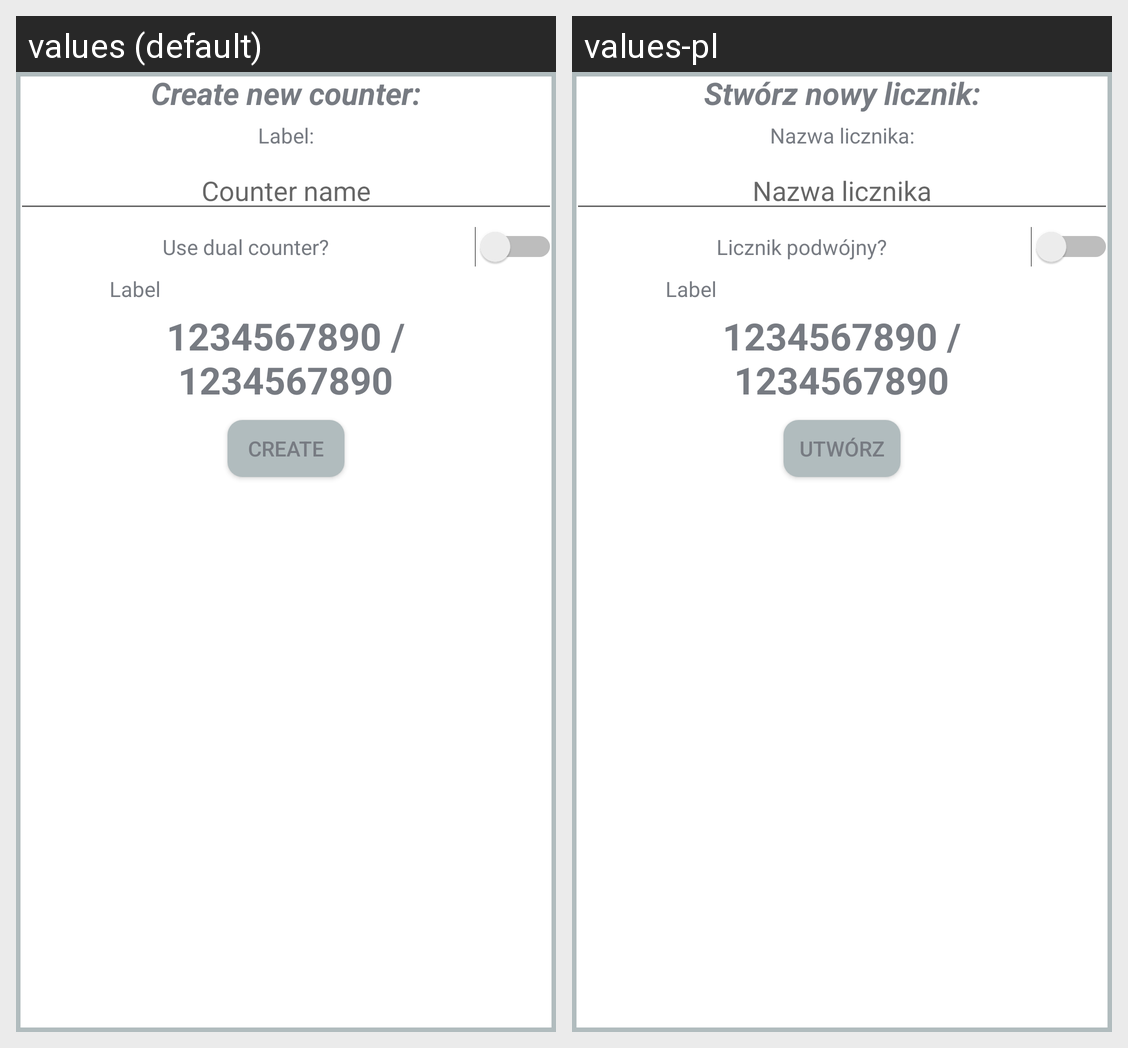

The Android screen above is rendered under two locales of the same app. Produce the string resources it draws, with the default and per-locale values.
Android screen res/layout/dialog_creator.xml rendered under 2 locales, left to right: values (default), values-pl. Device: Nexus 5 (rendered at 1080×1920; each locale shown at half size, 540×960, under a caption strip naming it); theme AppTheme.
Strings drawn on this screen, with the default value and each locale's value (text and hints the layout hard-codes, and strings that could not be matched under every locale, appear in the picture but are not listed):

create
  values: Create new counter:
  values-pl: Stwórz nowy licznik:

label
  values: Label:
  values-pl: Nazwa licznika:

labelHint
  values: Counter name
  values-pl: Nazwa licznika

multiVal
  values: Use dual counter?
  values-pl: Licznik podwójny?

createConfirm
  values: Create
  values-pl: Utwórz
